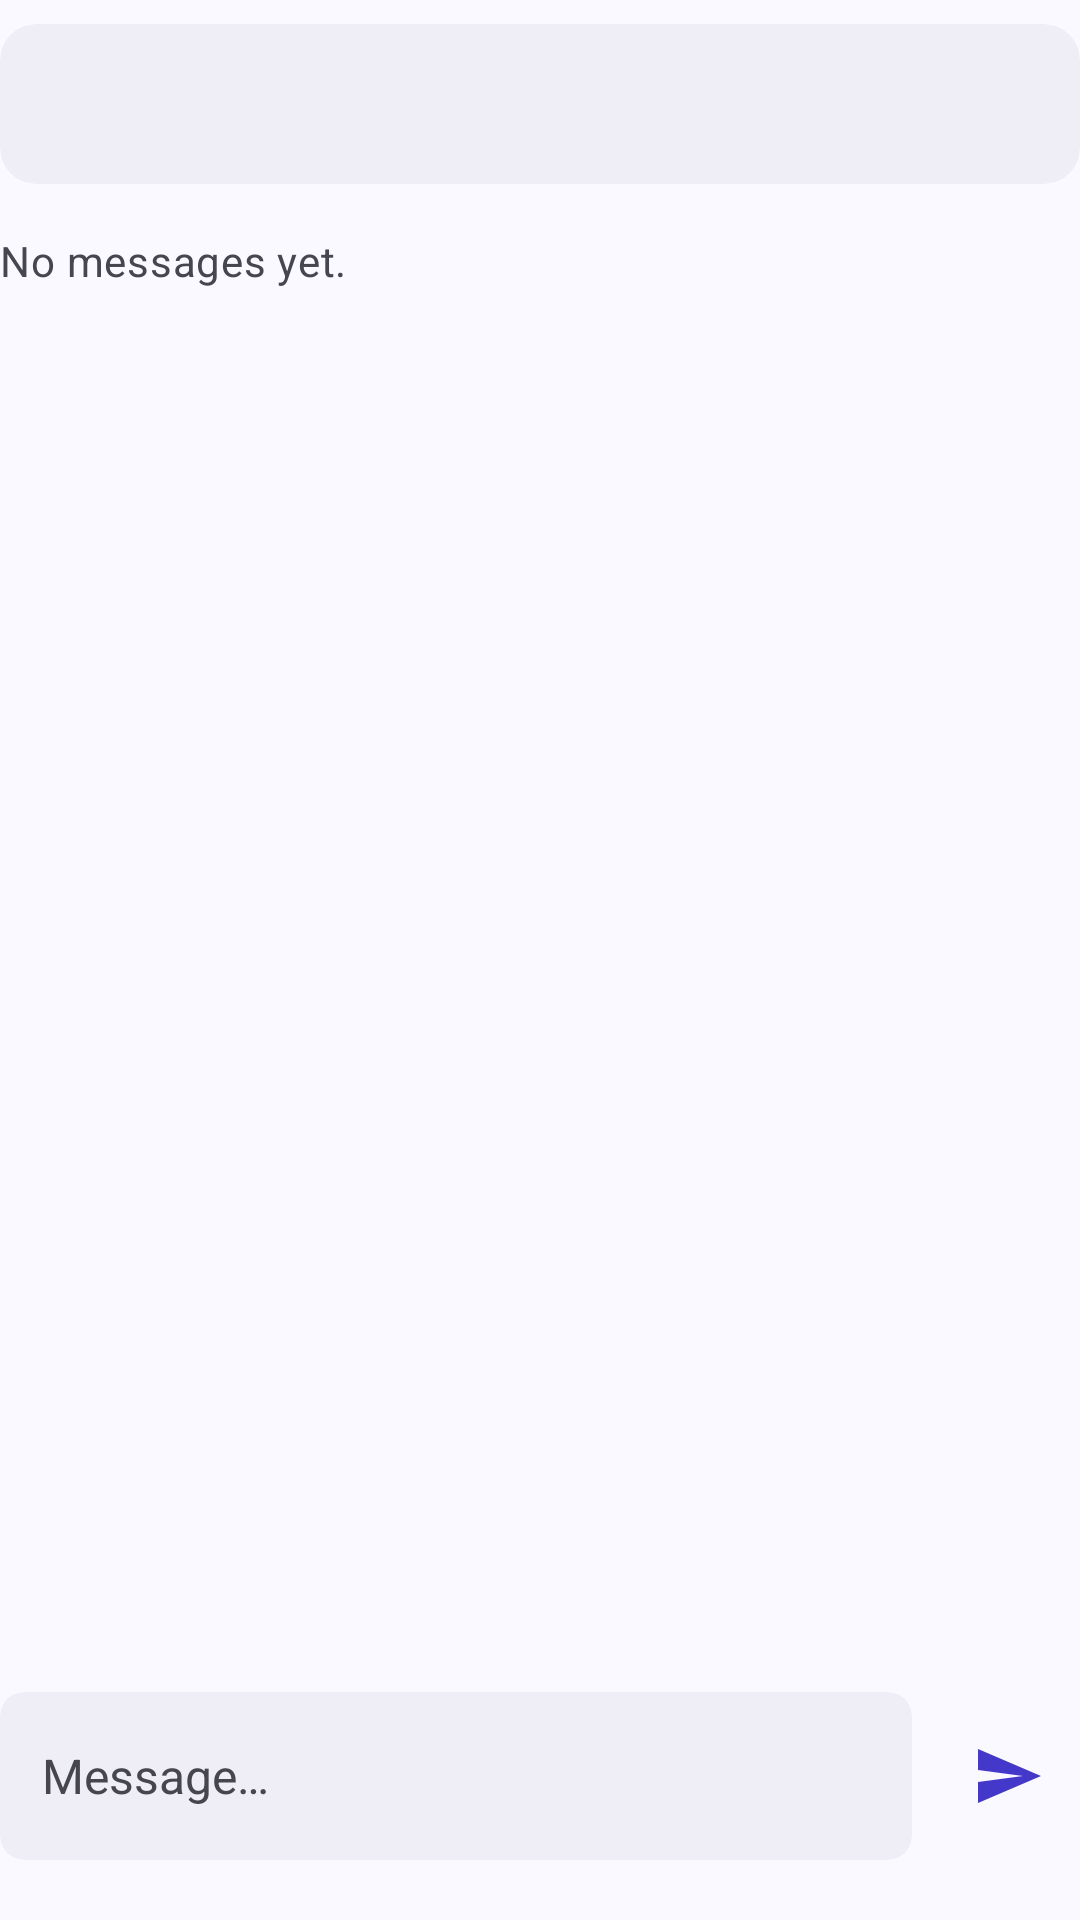

Reconstruct the res/layout file that produces this screen, plus the resources it refers to.
<!-- AndroidManifest.xml: application theme Theme.MyApplication -->
<!-- res/layout/activity_group_chat.xml -->
<?xml version="1.0" encoding="utf-8"?>
<androidx.constraintlayout.widget.ConstraintLayout
    xmlns:android="http://schemas.android.com/apk/res/android"
    xmlns:app="http://schemas.android.com/apk/res-auto"
    xmlns:tools="http://schemas.android.com/tools"
    android:id="@+id/main"
    android:layout_width="match_parent"
    android:layout_height="match_parent"
    tools:context=".GroupChatActivity">

    
    <com.google.android.material.card.MaterialCardView
        android:id="@+id/chatHeader"
        android:layout_width="0dp"
        android:layout_height="wrap_content"
        android:layout_marginStart="@dimen/screen_padding"
        android:layout_marginEnd="@dimen/screen_padding"
        android:layout_marginTop="8dp"
        app:cardBackgroundColor="?attr/colorSurfaceContainer"
        app:cardCornerRadius="12dp"
        app:cardElevation="0dp"
        app:strokeWidth="0dp"
        app:layout_constraintStart_toStartOf="parent"
        app:layout_constraintEnd_toEndOf="parent"
        app:layout_constraintTop_toTopOf="parent">

        <TextView
            android:id="@+id/tvChatTitle"
            android:layout_width="match_parent"
            android:layout_height="wrap_content"
            android:padding="12dp"
            android:ellipsize="end"
            android:maxLines="2"
            android:textAppearance="?attr/textAppearanceTitleLarge" />

    </com.google.android.material.card.MaterialCardView>

    
    <androidx.recyclerview.widget.RecyclerView
        android:id="@+id/rvChatMessages"
        android:layout_width="0dp"
        android:layout_height="0dp"
        android:layout_marginStart="@dimen/screen_padding"
        android:layout_marginEnd="@dimen/screen_padding"
        android:layout_marginTop="16dp"
        android:layout_marginBottom="16dp"
        android:clipToPadding="false"
        android:paddingTop="8dp"
        android:paddingBottom="8dp"
        app:layoutManager="androidx.recyclerview.widget.LinearLayoutManager"
        app:layout_constraintStart_toStartOf="parent"
        app:layout_constraintEnd_toEndOf="parent"
        app:layout_constraintTop_toBottomOf="@id/chatHeader"
        app:layout_constraintBottom_toTopOf="@id/messageComposer"
        tools:itemCount="4"
        tools:listitem="@layout/item_chat_message" />

    <TextView
        android:id="@+id/chatEmpty"
        android:layout_width="wrap_content"
        android:layout_height="wrap_content"
        android:text="@string/no_messages"
        android:textAppearance="@style/TextAppearance.Discuss.Supporting"
        app:layout_constraintStart_toStartOf="@id/rvChatMessages"
        app:layout_constraintTop_toTopOf="@id/rvChatMessages" />

    
    <LinearLayout
        android:id="@+id/messageComposer"
        android:layout_width="0dp"
        android:layout_height="wrap_content"
        android:layout_marginStart="@dimen/screen_padding"
        android:layout_marginEnd="@dimen/screen_padding"
        android:layout_marginBottom="20dp"
        android:gravity="bottom"
        android:orientation="horizontal"
        app:layout_constraintStart_toStartOf="parent"
        app:layout_constraintEnd_toEndOf="parent"
        app:layout_constraintBottom_toBottomOf="parent">

        <com.google.android.material.card.MaterialCardView
            android:layout_width="0dp"
            android:layout_height="wrap_content"
            android:layout_weight="1"
            app:cardBackgroundColor="?attr/colorSurfaceContainer"
            app:cardCornerRadius="8dp"
            app:cardElevation="0dp"
            app:strokeWidth="0dp">

            <EditText
                android:id="@+id/etMessage"
                android:layout_width="match_parent"
                android:layout_height="wrap_content"
                android:minHeight="56dp"
                android:maxLines="4"
                android:maxLength="4000"
                android:background="@null"
                android:gravity="center_vertical"
                android:hint="@string/message_hint"
                android:importantForAutofill="no"
                android:inputType="textCapSentences|textMultiLine"
                android:padding="14dp"
                android:textColor="?attr/colorOnSurface"
                android:textColorHint="?attr/colorOnSurfaceVariant"
                android:textSize="16sp" />

        </com.google.android.material.card.MaterialCardView>

        <ImageButton
            android:id="@+id/btnSendMessage"
            android:layout_width="48dp"
            android:layout_height="56dp"
            android:layout_marginStart="8dp"
            android:background="?attr/selectableItemBackgroundBorderless"
            android:contentDescription="@string/send_message"
            android:padding="8dp"
            android:src="@drawable/ic_send"
            app:tint="?attr/colorPrimary" />

    </LinearLayout>

</androidx.constraintlayout.widget.ConstraintLayout>
<!-- res/layout/item_chat_message.xml (included above) -->
<?xml version="1.0" encoding="utf-8"?>
<LinearLayout
    xmlns:android="http://schemas.android.com/apk/res/android"
    xmlns:app="http://schemas.android.com/apk/res-auto"
    xmlns:tools="http://schemas.android.com/tools"
    android:id="@+id/messageRow"
    android:layout_width="match_parent"
    android:layout_height="wrap_content"
    android:orientation="horizontal"
    android:gravity="start|top"
    android:paddingTop="6dp"
    android:paddingBottom="6dp">

    
    <com.google.android.material.card.MaterialCardView
        android:id="@+id/messageAvatar"
        android:layout_width="48dp"
        android:layout_height="48dp"
        android:layout_marginEnd="8dp"
        app:cardBackgroundColor="?attr/colorSecondaryContainer"
        app:cardCornerRadius="24dp"
        app:cardElevation="0dp"
        app:strokeWidth="0dp">

        <TextView
            android:id="@+id/messageInitial"
            android:layout_width="match_parent"
            android:layout_height="match_parent"
            android:gravity="center"
            android:importantForAccessibility="no"
            android:textAppearance="?attr/textAppearanceTitleMedium"
            android:textColor="?attr/colorOnSecondaryContainer" />

    </com.google.android.material.card.MaterialCardView>

    
    <com.google.android.material.card.MaterialCardView
        android:id="@+id/messageBubble"
        android:layout_width="wrap_content"
        android:layout_height="wrap_content"
        app:cardBackgroundColor="?attr/colorSurfaceContainer"
        app:cardCornerRadius="12dp"
        app:cardElevation="0dp"
        app:strokeWidth="0dp">

        <TextView
            android:id="@+id/tvMessage"
            android:layout_width="wrap_content"
            android:layout_height="wrap_content"
            android:maxWidth="240dp"
            android:minHeight="48dp"
            android:gravity="center_vertical"
            android:padding="14dp"
            android:textColor="?attr/colorOnSurface"
            android:textSize="15sp"
            tools:text="Contact's message" />

    </com.google.android.material.card.MaterialCardView>

</LinearLayout>
<!-- resources referenced by this layout -->
<resources>
  <!-- drawable ic_send (drawable) -->
  <?xml version="1.0" encoding="utf-8"?>
  <vector xmlns:android="http://schemas.android.com/apk/res/android"
      android:width="24dp"
      android:height="24dp"
      android:tint="?attr/colorControlNormal"
      android:viewportWidth="24"
      android:viewportHeight="24">
      <path
          android:fillColor="#FF000000"
          android:pathData="M2.01,21L23,12 2.01,3 2,10l15,2 -15,2z" />
  </vector>
  <string name="message_hint">Message…</string>
  <string name="no_messages">No messages yet.</string>
  <string name="send_message">Send message</string>
  <style name="TextAppearance.Discuss.Supporting" parent="TextAppearance.Material3.BodyMedium">
          <item name="android:textColor">?attr/colorOnSurfaceVariant</item>
      </style>
  <style name="Theme.MyApplication" parent="Theme.Material3.DayNight.NoActionBar">
          <item name="colorPrimary">@color/md_primary</item>
          <item name="colorOnPrimary">@color/md_on_primary</item>
          <item name="colorPrimaryContainer">@color/md_primary_container</item>
          <item name="colorOnPrimaryContainer">@color/md_on_primary_container</item>
          <item name="colorSecondary">@color/md_secondary</item>
          <item name="colorOnSecondary">@color/md_on_secondary</item>
          <item name="colorSecondaryContainer">@color/md_secondary_container</item>
          <item name="colorOnSecondaryContainer">@color/md_on_secondary_container</item>
          <item name="colorSurface">@color/md_surface</item>
          <item name="colorOnSurface">@color/md_on_surface</item>
          <item name="colorOnSurfaceVariant">@color/md_on_surface_variant</item>
          <item name="colorSurfaceContainerLow">@color/md_surface_container_low</item>
          <item name="colorSurfaceContainer">@color/md_surface_container</item>
          <item name="colorOutline">@color/md_outline</item>
          <item name="colorOutlineVariant">@color/md_outline_variant</item>
          <item name="android:windowBackground">@color/md_surface</item>
          <item name="android:colorBackground">@color/md_surface</item>
          <item name="android:textColorPrimary">@color/md_on_surface</item>
          <item name="android:textColorSecondary">@color/md_on_surface_variant</item>
      </style>
  <color name="md_primary">#FF4338CA</color>
  <color name="md_on_primary">#FFFFFFFF</color>
  <color name="md_primary_container">#FFE3E1FF</color>
  <color name="md_on_primary_container">#FF14115C</color>
  <color name="md_secondary">#FF5A5D7A</color>
  <color name="md_on_secondary">#FFFFFFFF</color>
  <color name="md_secondary_container">#FFE2E3F4</color>
  <color name="md_on_secondary_container">#FF181B33</color>
  <color name="md_surface">#FFFAF9FF</color>
  <color name="md_on_surface">#FF1B1B23</color>
  <color name="md_on_surface_variant">#FF46464F</color>
  <color name="md_surface_container_low">#FFF4F3FB</color>
  <color name="md_surface_container">#FFEFEEF7</color>
  <color name="md_outline">#FF777680</color>
  <color name="md_outline_variant">#FFC7C5D0</color>
</resources>
